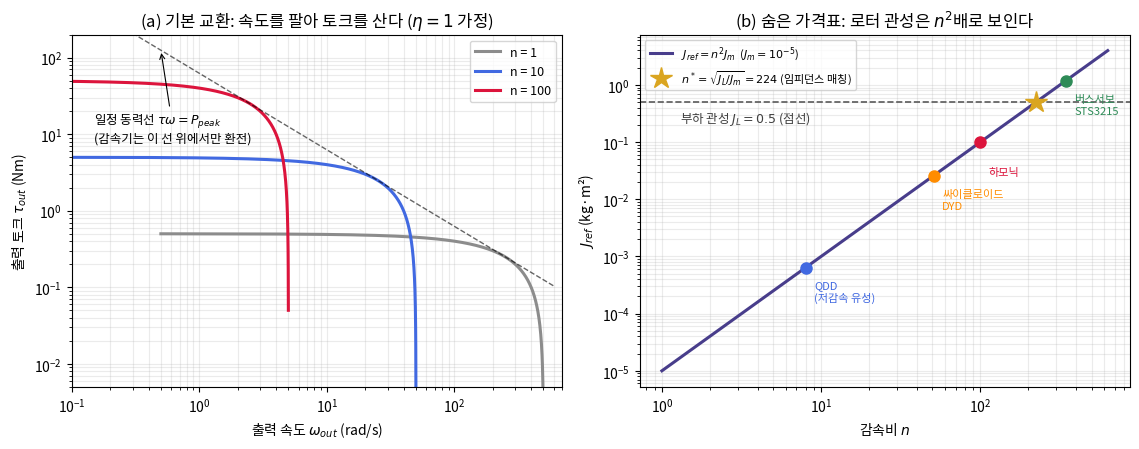

Write the Python code that produced this figure. (Note: this script raises an exception after producing the figure.)
"""Lec R15 그림 생성 스크립트.
fig1: (a) 감속의 기본 교환 — 토크-속도 곡선의 환전 (b) 숨은 가격표 — 반사 관성 n²J_m
fig2: 부하 가속도 vs 감속비 — 최적점 n* = sqrt(J_L/J_m) (임피던스 매칭)
fig3: 충돌 모델 — (a) 피크 접촉력 vs n (b) QDD vs 하모닉 충격 에너지 분배
fig4: 감속기 유형별 트레이드오프 레이더 (정성 점수)
"""
import matplotlib
matplotlib.use('Agg')
import matplotlib.pyplot as plt
import numpy as np

plt.rcParams.update({'font.family': 'Noto Sans CJK JP',
                     'axes.unicode_minus': False})

OUT = "/home/hjkim/frontier_ws/vla-study/images/lec15"

# 공통 파라미터 (본문 WE와 동일)
tau_stall = 0.5      # 모터 스톨 토크 [Nm]
w_nl = 500.0         # 무부하 속도 [rad/s]
J_m = 1e-5           # 소형 BLDC 로터 관성 [kg m^2]
J_L = 0.5            # 팔 링크+페이로드 관성 [kg m^2]

# ============================================================
# fig 1 — (a) 기본 교환 (b) 반사 관성
# ============================================================
fig, (ax1, ax2) = plt.subplots(1, 2, figsize=(11.5, 4.6))

# (a) 같은 모터의 토크-속도 직선이 n에 따라 환전됨 (log-log)
P_pk = tau_stall * w_nl / 4          # 선형 T-ω 곡선의 피크 동력
for n, c in [(1, '0.55'), (10, 'royalblue'), (100, 'crimson')]:
    w = np.linspace(w_nl/n * 1e-3, w_nl/n * 0.999, 400)
    tau = n * tau_stall * (1 - n*w/w_nl)
    ax1.loglog(w, tau, color=c, lw=2.2, label=f'n = {n}')
w = np.logspace(-1, np.log10(w_nl*1.2), 200)
ax1.loglog(w, P_pk/w, 'k--', lw=1.0, alpha=0.6)
ax1.annotate('일정 동력선 $\\tau\\omega = P_{peak}$\n(감속기는 이 선 위에서만 환전)',
             (0.5, P_pk/0.5), fontsize=9, xytext=(0.15, 8),
             arrowprops=dict(arrowstyle='->', lw=0.8))
ax1.set_xlim(0.1, 700); ax1.set_ylim(0.005, 200)
ax1.set_xlabel('출력 속도 $\\omega_{out}$ (rad/s)')
ax1.set_ylabel('출력 토크 $\\tau_{out}$ (Nm)')
ax1.set_title('(a) 기본 교환: 속도를 팔아 토크를 산다 ($\\eta=1$ 가정)')
ax1.legend(fontsize=9); ax1.grid(True, which='both', alpha=0.25)

# (b) 반사 관성 n^2 J_m (log-log) + 실제 감속비 마커
n = np.logspace(0, 2.8, 200)
ax2.loglog(n, n**2 * J_m, color='darkslateblue', lw=2.2,
           label=r'$J_{ref} = n^2 J_m$  ($J_m = 10^{-5}$)')
ax2.axhline(J_L, color='0.35', ls='--', lw=1.2)
ax2.text(1.3, J_L*0.45, r'부하 관성 $J_L = 0.5$ (점선)', fontsize=9, color='0.25')
n_star = np.sqrt(J_L/J_m)
ax2.plot(n_star, J_L, '*', color='goldenrod', ms=16, zorder=6,
         label=f'$n^*=\\sqrt{{J_L/J_m}}={n_star:.0f}$ (임피던스 매칭)')
for nn, name, c in [(8, 'QDD\n(저감속 유성)', 'royalblue'),
                    (51, '싸이클로이드\nDYD', 'darkorange'),
                    (100, '하모닉', 'crimson'),
                    (345, '버스서보\nSTS3215', 'seagreen')]:
    ax2.plot(nn, nn**2*J_m, 'o', color=c, ms=8, zorder=5)
    ax2.annotate(name, (nn, nn**2*J_m), textcoords='offset points',
                 xytext=(6, -24), fontsize=8, color=c, ha='left')
ax2.set_xlabel('감속비 $n$'); ax2.set_ylabel('$J_{ref}$ (kg·m²)')
ax2.set_title('(b) 숨은 가격표: 로터 관성은 $n^2$배로 보인다')
ax2.legend(fontsize=8, loc='upper left'); ax2.grid(True, which='both', alpha=0.25)
fig.tight_layout(); fig.savefig(f"{OUT}/fig1_exchange_reflected.png", dpi=150)
plt.close(fig)

# ============================================================
# fig 2 — 부하 가속도 vs 감속비 (최적점)
# ============================================================
fig, ax = plt.subplots(figsize=(9.5, 5.2))
n = np.logspace(0, 3.2, 500)
for JL, c, ls in [(0.5, 'darkslateblue', '-'), (0.05, 'seagreen', '--')]:
    a = n*tau_stall/(JL + n**2*J_m)
    ns = np.sqrt(JL/J_m); amax = tau_stall/(2*np.sqrt(J_m*JL))
    ax.semilogx(n, a, color=c, ls=ls, lw=2.2,
                label=f'$J_L={JL}$: $n^*={ns:.0f}$, $a_{{max}}={amax:.0f}$ rad/s²')
    ax.plot(ns, amax, 'o', color=c, ms=9, zorder=5)
    ax.axvline(ns, color=c, ls=':', lw=0.9, alpha=0.6)
# J_L=0.5 곡선 위 실제 감속비 지점
for nn, name, c, off in [(8, 'QDD n=8', 'royalblue', (8, 10)),
                         (100, '하모닉 n=100', 'crimson', (-12, -32))]:
    a_pt = nn*tau_stall/(0.5 + nn**2*J_m)
    ax.plot(nn, a_pt, 's', color=c, ms=8, zorder=6)
    ax.annotate(f'{name}\n{a_pt:.0f} rad/s²', (nn, a_pt),
                textcoords='offset points', xytext=off, fontsize=8.5, color=c)
a_srv = 345*tau_stall/(0.5 + 345**2*J_m)
ax.plot(345, a_srv, 's', color='seagreen', ms=8, zorder=6)
ax.annotate(f'서보 n=345\n{a_srv:.0f} rad/s²', (345, a_srv), xytext=(430, 12),
            textcoords='data', fontsize=8.5, color='seagreen',
            arrowprops=dict(arrowstyle='->', color='seagreen', lw=0.9))
ax.text(2.2, 88, '토크 부족 구간\n($J_L$ 지배: $a \\approx n\\tau_m/J_L$)',
        fontsize=9, color='0.3')
ax.text(1500, 175, '관성 지배 구간\n($a \\approx \\tau_m/(nJ_m)$)',
        fontsize=9, color='0.3', ha='right')
ax.set_xlabel('감속비 $n$'); ax.set_ylabel('부하 각가속도 $\\ddot{q}$ (rad/s²)')
ax.set_title('같은 모터($\\tau_m=0.5$ Nm, $J_m=10^{-5}$)로 낼 수 있는 부하 가속도 — 최적 감속비는 $\\sqrt{J_L/J_m}$')
ax.legend(fontsize=9, loc='upper left'); ax.grid(True, which='both', alpha=0.25)
fig.tight_layout(); fig.savefig(f"{OUT}/fig2_accel_vs_ratio.png", dpi=150)
plt.close(fig)

# ============================================================
# fig 3 — 충돌: 피크 접촉력과 충격 에너지 분배 (WE-3와 동일 파라미터)
# ============================================================
J_leg, r, v, k = 0.02, 0.3, 1.0, 2e4
fig, (ax1, ax2) = plt.subplots(1, 2, figsize=(11.5, 4.6))

n = np.logspace(0, 2.7, 300)
for Jm_i, c, lab in [(1e-5, 'crimson', '소구경 고속 로터 ($J_m=10^{-5}$)'),
                     (1.2e-4, 'royalblue', '대구경 토크 로터 ($J_m=1.2\\times10^{-4}$)')]:
    m_eff = (J_leg + n**2*Jm_i)/r**2
    ax1.semilogx(n, v*np.sqrt(k*m_eff), color=c, lw=2.2, label=lab)
F_bare = v*np.sqrt(k*J_leg/r**2)
ax1.axhline(F_bare, color='0.4', ls='--', lw=1.0)
ax1.text(150, F_bare + 60, f'링크만 무장착: {F_bare:.0f} N (점선)', fontsize=8.5, color='0.3')
for nn, Jm_i, c, name, off in [(8, 1.2e-4, 'royalblue', 'QDD (n=8)', (0, 16)),
                               (100, 1e-5, 'crimson', '하모닉 (n=100)', (-4, 20))]:
    F = v*np.sqrt(k*(J_leg + nn**2*Jm_i)/r**2)
    ax1.plot(nn, F, 'o', color=c, ms=10, zorder=6)
    ax1.annotate(f'{name}: {F:.0f} N', (nn, F), textcoords='offset points',
                 xytext=off, fontsize=9, color=c, ha='center')
ax1.set_xlabel('감속비 $n$'); ax1.set_ylabel('피크 접촉력 $F_{peak}$ (N)')
ax1.set_title('(a) 착지 충격 $F_{peak} = v\\sqrt{k\\,m_{eff}}$ — 반사 관성이 세게 때린다')
ax1.legend(fontsize=8.5, loc='upper left'); ax1.grid(True, which='both', alpha=0.25)

# (b) 충격 운동에너지의 분배 (링크 vs 로터) — 기어를 지나야 하는 에너지
cases = [('QDD\n$n=8$', 8, 1.2e-4), ('하모닉\n$n=100$', 100, 1e-5)]
names = [c[0] for c in cases]
link_sh, rot_sh, taus = [], [], []
for _, nn, Jm_i in cases:
    Jref = nn**2*Jm_i; Jtot = J_leg + Jref
    link_sh.append(J_leg/Jtot*100); rot_sh.append(Jref/Jtot*100)
    F = v*np.sqrt(k*Jtot/r**2)
    taus.append(Jref * F*r/Jtot)     # 피크에서 기어를 통과하는 토크
x = np.arange(2)
ax2.bar(x, link_sh, 0.5, color='0.75', label='링크 몫 (기어 안 지남)')
ax2.bar(x, rot_sh, 0.5, bottom=link_sh, color='indianred',
        label='로터 몫 (기어 이빨을 지나 감속돼야 함)')
for i in range(2):
    ax2.text(i, link_sh[i] + rot_sh[i]/2, f'{rot_sh[i]:.0f}%\n(기어 통과 토크\n{taus[i]:.1f} Nm)',
             ha='center', va='center', fontsize=9, color='white', fontweight='bold')
ax2.set_xticks(x, names); ax2.set_ylabel('충격 운동에너지 분배 (%)')
ax2.set_ylim(0, 105)
ax2.set_title('(b) 같은 충돌, 에너지의 행선지 — R16(QDD 철학) 예고')
ax2.legend(fontsize=8.5, loc='lower right')
fig.tight_layout(); fig.savefig(f"{OUT}/fig3_impact_inertia.png", dpi=150)
plt.close(fig)

# ============================================================
# fig 4 — 감속기 유형 트레이드오프 레이더 (정성 점수 1~5)
# ============================================================
axes_lab = ['토크 밀도\n(고감속)', '정밀\n(저백래시)', '비틀림 강성',
            '역구동성', '충격 내성', '효율']
data = {
    '하모닉':            ([5, 5, 3, 1, 2, 3], 'crimson'),
    '싸이클로이드(DYD)': ([4, 4, 4, 2, 4, 3], 'darkorange'),
    'QDD(저감속 유성)':  ([2, 3, 4, 5, 5, 4], 'royalblue'),
    '다단 스퍼(버스서보)': ([5, 1, 2, 1, 2, 2], 'seagreen'),
    '벨트/텐던':         ([2, 2, 1, 4, 5, 4], 'mediumorchid'),
}
K = len(axes_lab)
ang = np.linspace(0, 2*np.pi, K, endpoint=False).tolist() + [0]
fig, ax = plt.subplots(figsize=(7.2, 6.4), subplot_kw=dict(polar=True))
for name, (vals, c) in data.items():
    vv = vals + vals[:1]
    ax.plot(ang, vv, color=c, lw=2.0, label=name)
    ax.fill(ang, vv, color=c, alpha=0.06)
ax.set_xticks(ang[:-1]); ax.set_xticklabels(axes_lab, fontsize=9.5)
ax.set_yticks([1, 2, 3, 4, 5]); ax.set_yticklabels(['1', '2', '3', '4', '5'], fontsize=8)
ax.set_ylim(0, 5.2)
ax.set_title('감속기·전동 유형별 트레이드오프 (정성 점수, 상위 25강 표 기반)\n'
             '— 전 축 만점은 없다: 어떤 축을 포기할지가 로봇의 정체성', fontsize=10.5, pad=22)
ax.legend(loc='upper right', bbox_to_anchor=(1.42, 1.12), fontsize=8.5)
fig.savefig(f"{OUT}/fig4_transmission_radar.png", dpi=150, bbox_inches='tight')
plt.close(fig)

print("saved: fig1_exchange_reflected, fig2_accel_vs_ratio, fig3_impact_inertia, fig4_transmission_radar")
